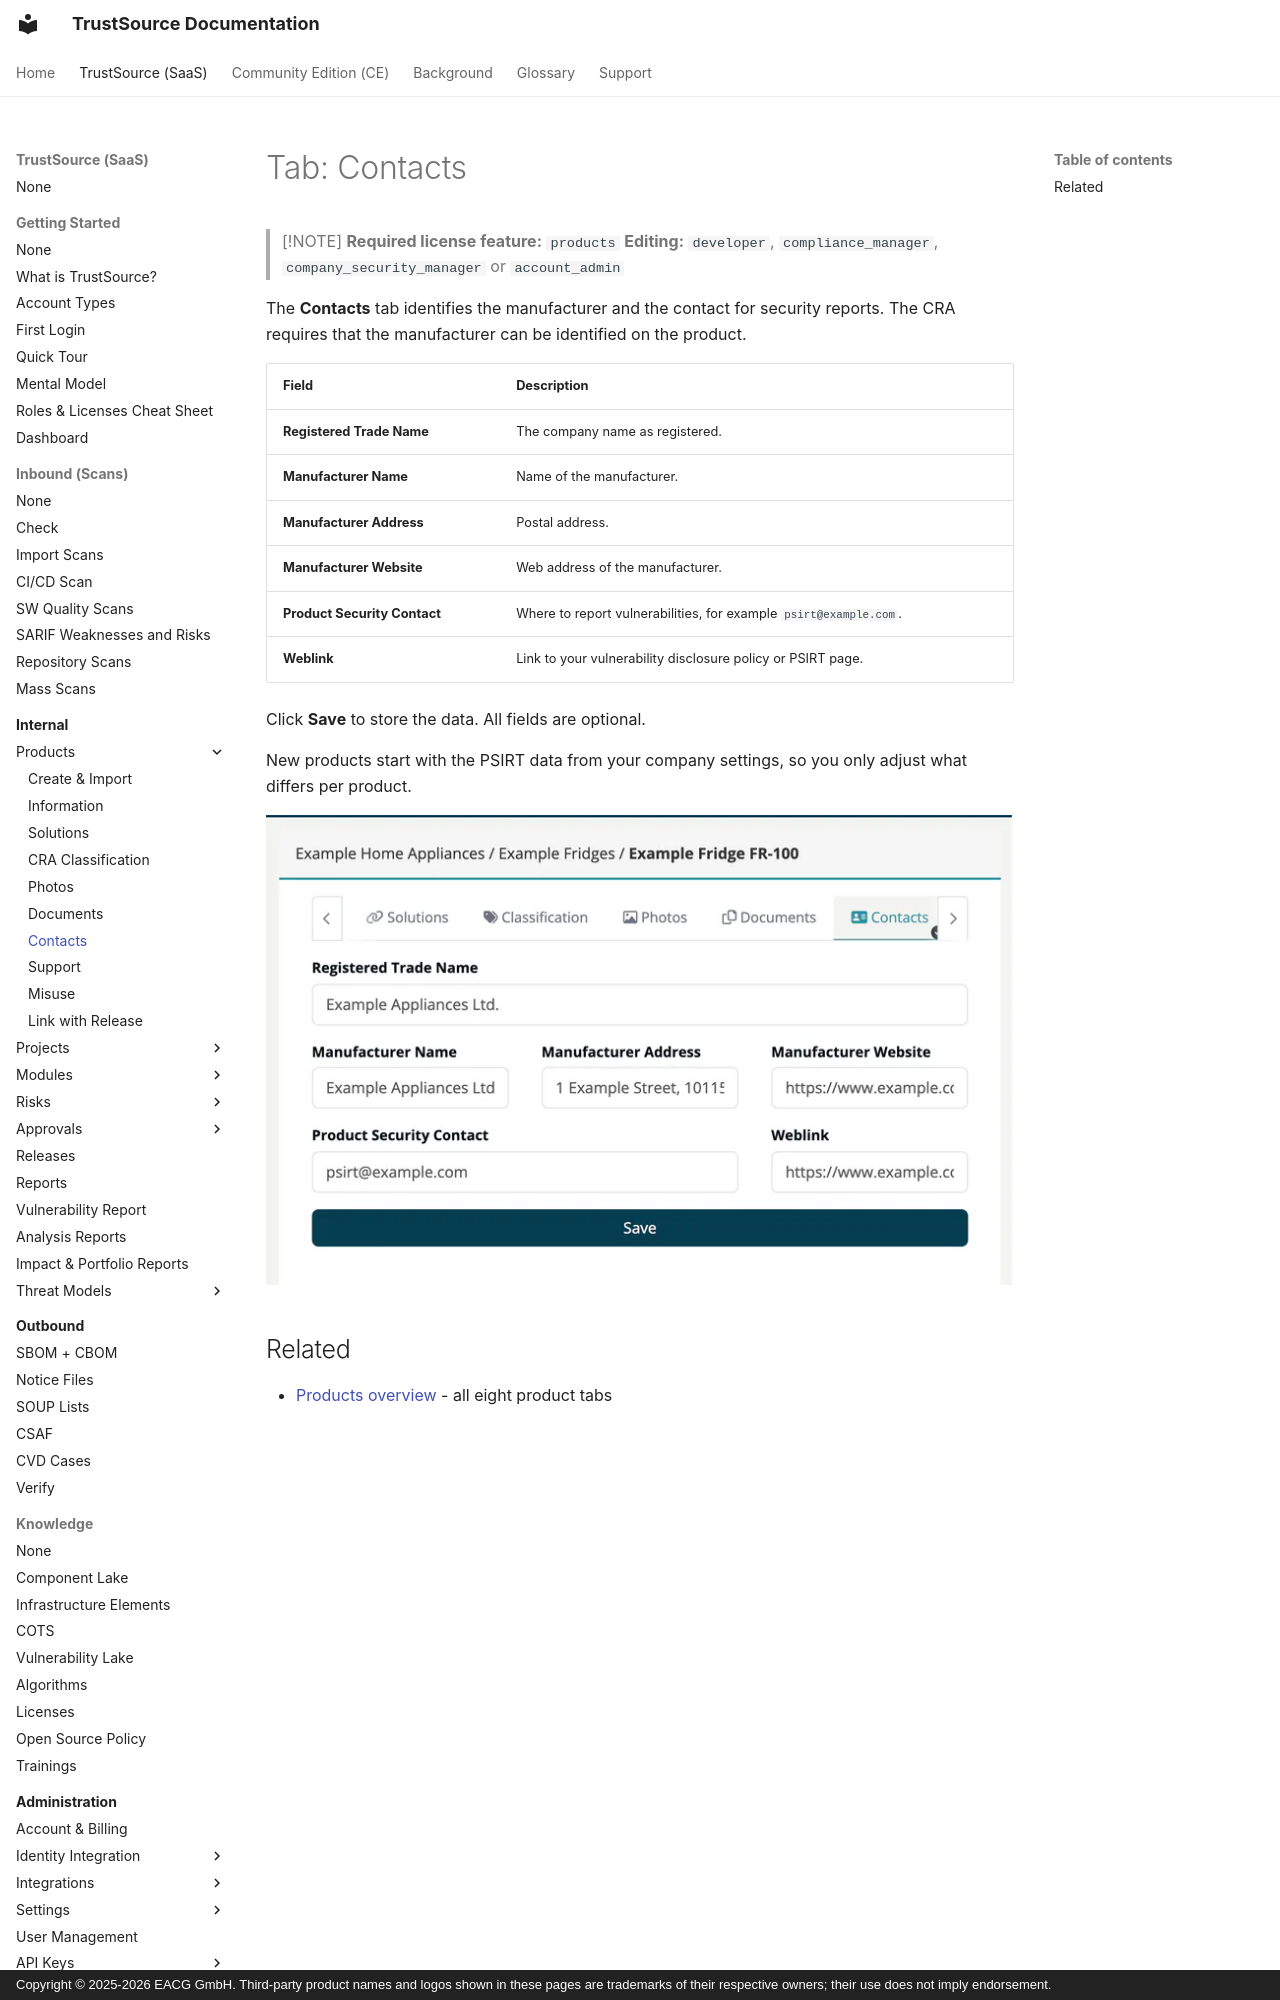

repository: TrustSource/ts-docs · page: v3/03-internal/03-products/07-tab-contacts/index.html · generator: mkdocs · copyright: Copyright © 2025-2026 EACG GmbH. Third-party product names and logos shown in these pages are trademarks of their respective owners; their use does not imply endorsement.

# Tab: Contacts

> [!NOTE]
> **Required license feature:** `products`
> **Editing:** `developer`, `compliance_manager`, `company_security_manager` or `account_admin`

The **Contacts** tab identifies the manufacturer and the contact for security reports. The CRA requires that the manufacturer can be identified on the product.
